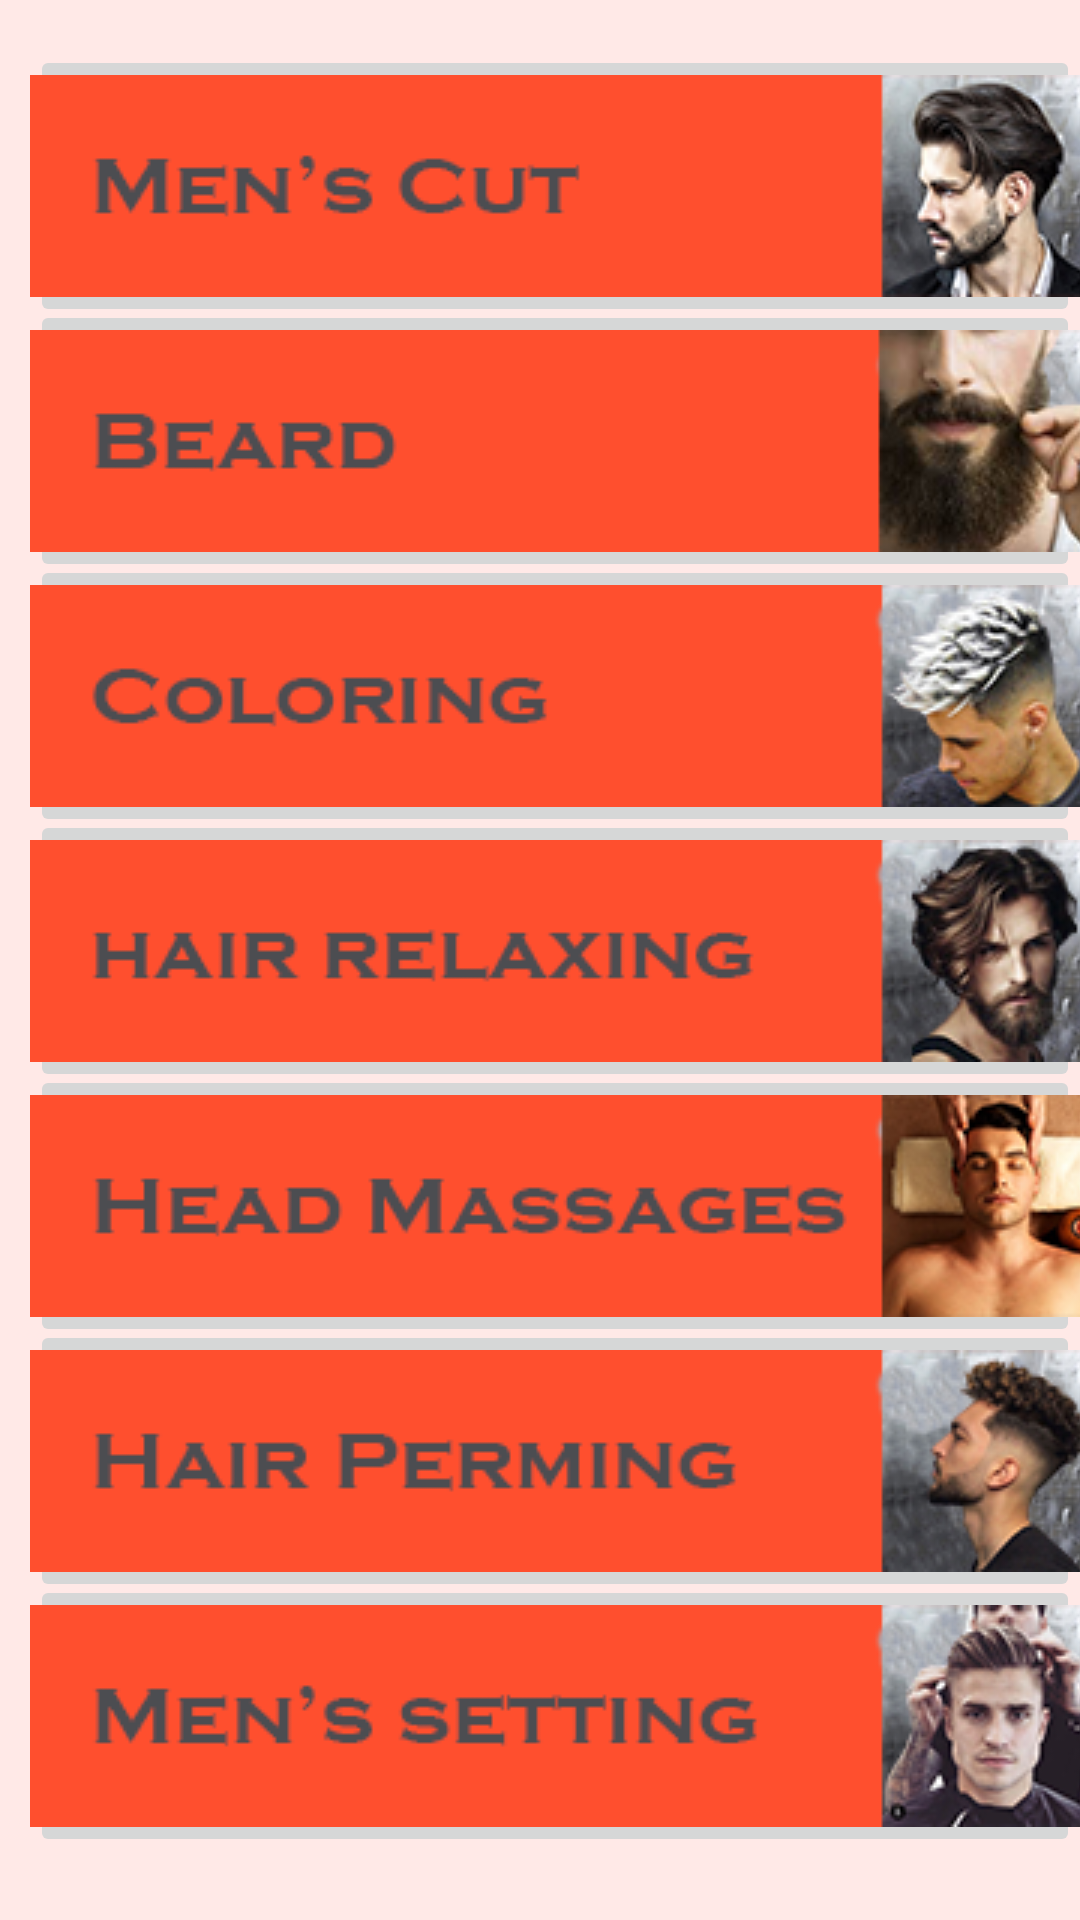

Produce the Android XML layout that renders to this screen, including the resource entries it uses.
<!-- AndroidManifest.xml: application theme AppTheme -->
<!-- res/layout/activity_men_style.xml -->
<?xml version="1.0" encoding="utf-8"?>
<ScrollView
    xmlns:android="http://schemas.android.com/apk/res/android"
    android:layout_width="match_parent"
    android:layout_height="match_parent"
    android:background="#FFE9E7">


    <RelativeLayout xmlns:android="http://schemas.android.com/apk/res/android"
    xmlns:app="http://schemas.android.com/apk/res-auto"
    xmlns:tools="http://schemas.android.com/tools"
    android:layout_width="match_parent"
    android:layout_height="match_parent"
    tools:context=".MenStyle">

    <ImageButton
        android:id="@+id/imageButtonwomen20"
        android:layout_width="wrap_content"
        android:layout_height="wrap_content"
        android:layout_weight="1"
        android:layout_marginTop="15dp"
        android:layout_marginLeft="10dp"
        app:srcCompat="@drawable/mencutfinal" />

    <ImageButton
        android:id="@+id/imageButtonthreading"
        android:layout_width="wrap_content"
        android:layout_height="wrap_content"
        android:layout_marginLeft="10dp"
        android:layout_marginTop="100dp"
        android:layout_weight="1"
        app:srcCompat="@drawable/beared" />

    <ImageButton
        android:id="@+id/imageButtonpiercing"
        android:layout_width="wrap_content"
        android:layout_height="wrap_content"
        android:layout_marginTop="185dp"
        android:layout_marginLeft="10dp"
        android:layout_weight="1"
        app:srcCompat="@drawable/haircoloring" />

    <ImageButton
        android:id="@+id/imageButtonwomen4"
        android:layout_width="wrap_content"
        android:layout_height="wrap_content"
        android:layout_marginLeft="10dp"
        android:layout_marginTop="270dp"
        android:layout_weight="1"
        app:srcCompat="@drawable/hairrelaxing" />

    <ImageButton
        android:id="@+id/imageButtonwomen5"
        android:layout_width="wrap_content"
        android:layout_height="wrap_content"
        android:layout_marginLeft="10dp"
        android:layout_marginTop="355dp"
        android:layout_weight="1"
        app:srcCompat="@drawable/headmassage" />

    <ImageButton
        android:id="@+id/imageButtonwomen6"
        android:layout_width="wrap_content"
        android:layout_height="wrap_content"
        android:layout_marginLeft="10dp"
        android:layout_marginTop="440dp"
        android:layout_weight="1"
        app:srcCompat="@drawable/hairperming" />

    <ImageButton
        android:id="@+id/imageButtonwomen7"
        android:layout_width="wrap_content"
        android:layout_height="wrap_content"
        android:layout_marginLeft="10dp"
        android:layout_marginTop="525dp"
        android:layout_weight="1"
        app:srcCompat="@drawable/mensetting" />
        
</RelativeLayout>
</ScrollView>
<!-- resources referenced by this layout -->
<resources>
  <!-- drawable beared: png bitmap (drawable-v24, 33111 bytes) -->
  <!-- drawable haircoloring: png bitmap (drawable-v24, 34849 bytes) -->
  <!-- drawable hairperming: png bitmap (drawable-v24, 34010 bytes) -->
  <!-- drawable hairrelaxing: png bitmap (drawable-v24, 34938 bytes) -->
  <!-- drawable headmassage: png bitmap (drawable-v24, 33592 bytes) -->
  <!-- drawable mencutfinal: png bitmap (drawable-v24, 35081 bytes) -->
  <!-- drawable mensetting: png bitmap (drawable-v24, 35419 bytes) -->
  <style name="AppTheme" parent="Theme.AppCompat.Light.DarkActionBar">
          
          <item name="colorPrimary">@color/colorPrimary</item>
          <item name="colorPrimaryDark">@color/colorPrimaryDark</item>
          <item name="colorAccent">@color/colorAccent</item>
      </style>
  <color name="colorPrimary">#E46D69</color>
  <color name="colorPrimaryDark">#f97773</color>
  <color name="colorAccent">#E46D69</color>
</resources>
